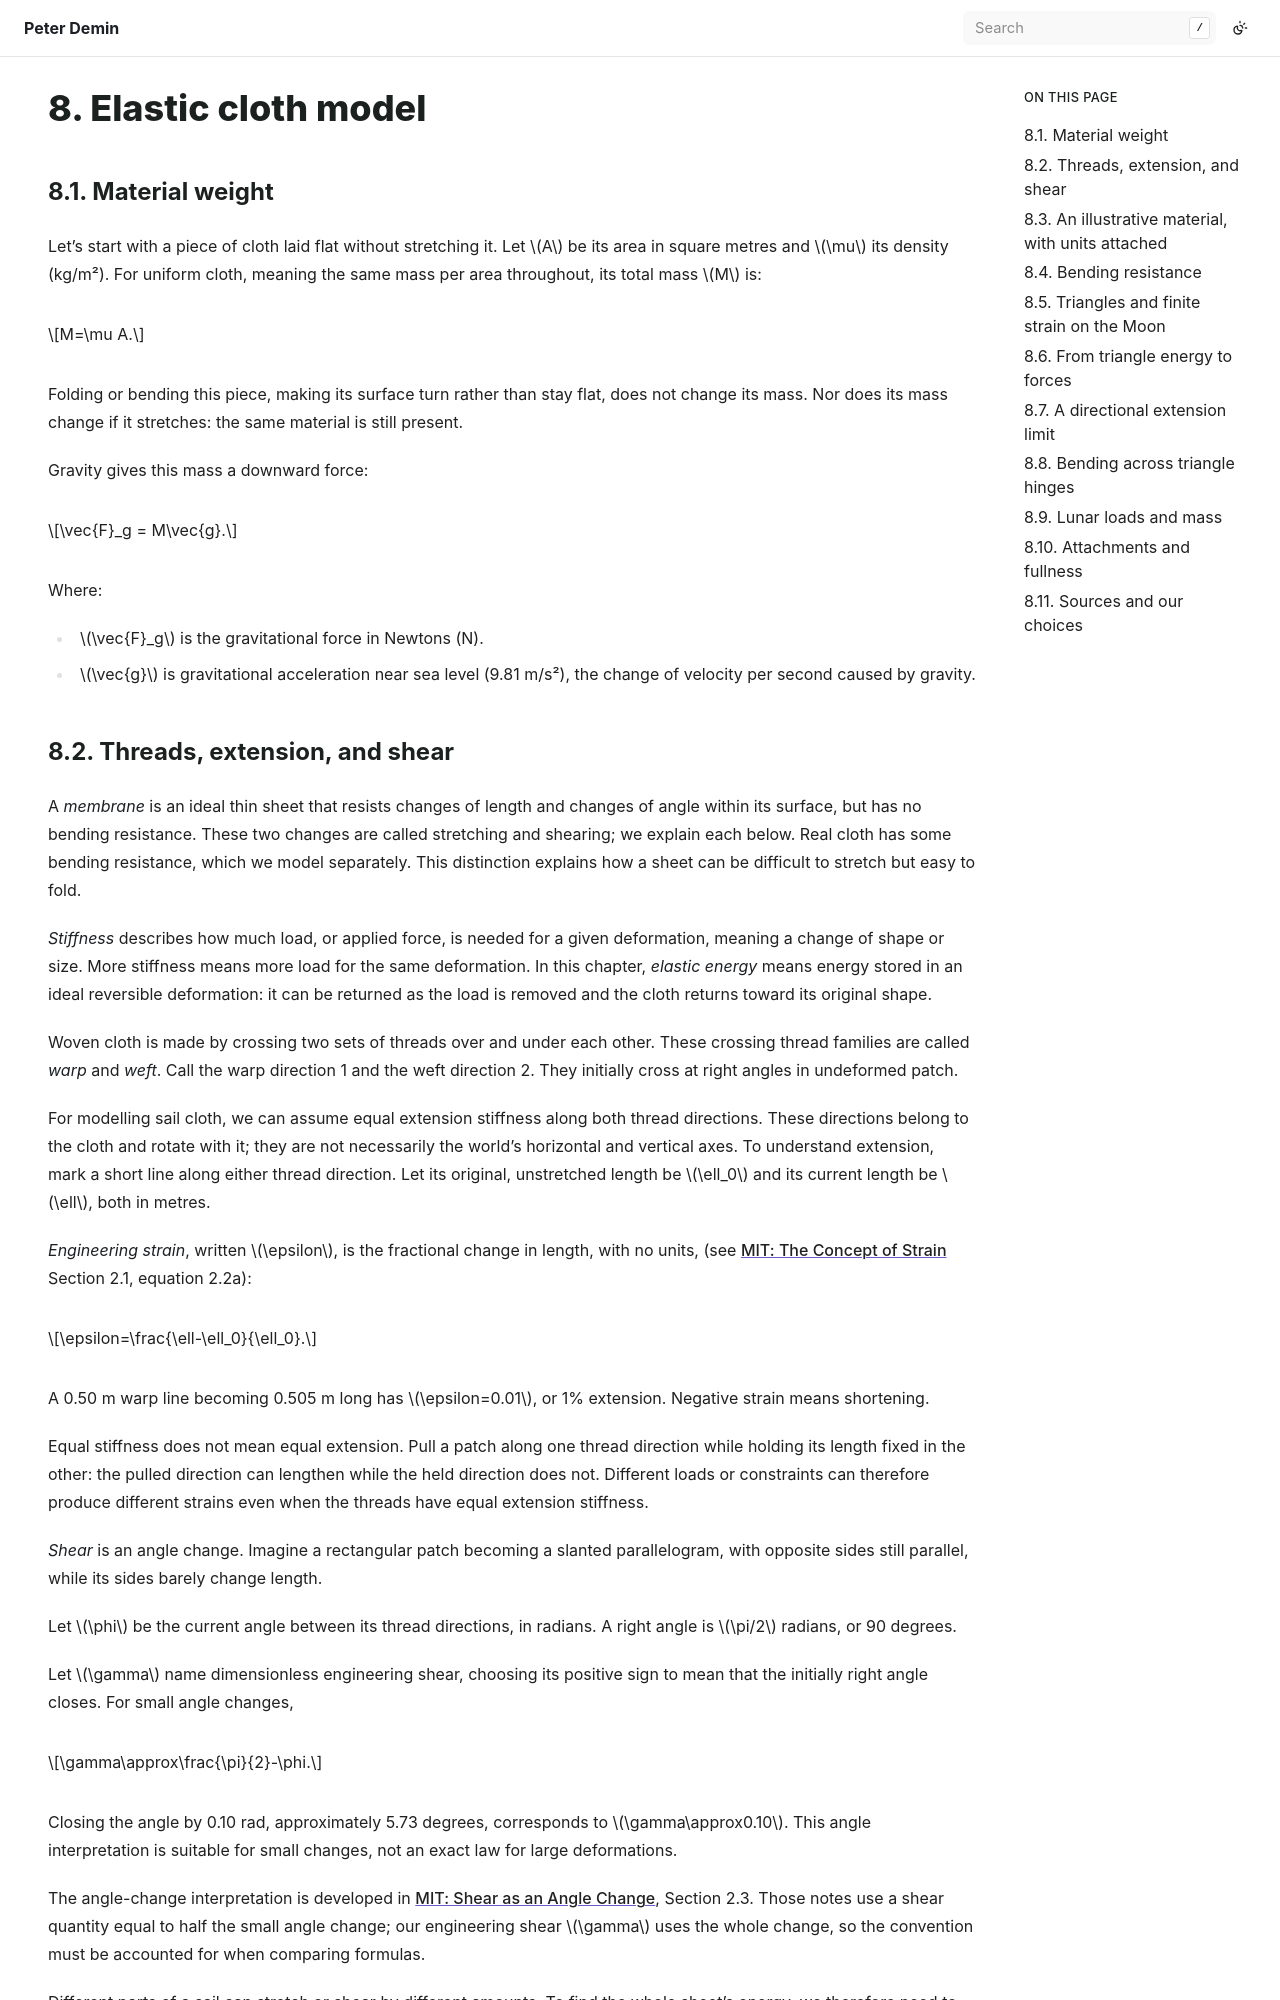

repository: peterdemin/peterdemin.github.io · page: 12_articles/87-sail-physics/02b-cloth.html · generator: sphinx

Elastic cloth model
-------------------

Material weight
~~~~~~~~~~~~~~~

Let's start with a piece of cloth laid flat without stretching it.
Let :math:`A` be its area in square metres and :math:`\mu` its density (kg/m²).
For uniform cloth, meaning the same mass per area throughout, its total mass :math:`M` is:

.. math::

    M=\mu A.

Folding or bending this piece, making its surface turn rather than stay flat, does not change its mass.
Nor does its mass change if it stretches: the same material is still present.

Gravity gives this mass a downward force:

.. math::

    \vec{F}_g = M\vec{g}.

Where:

- :math:`\vec{F}_g` is the gravitational force in Newtons (N).
- :math:`\vec{g}` is gravitational acceleration near sea level (9.81 m/s²), the change of velocity per second caused by gravity.
